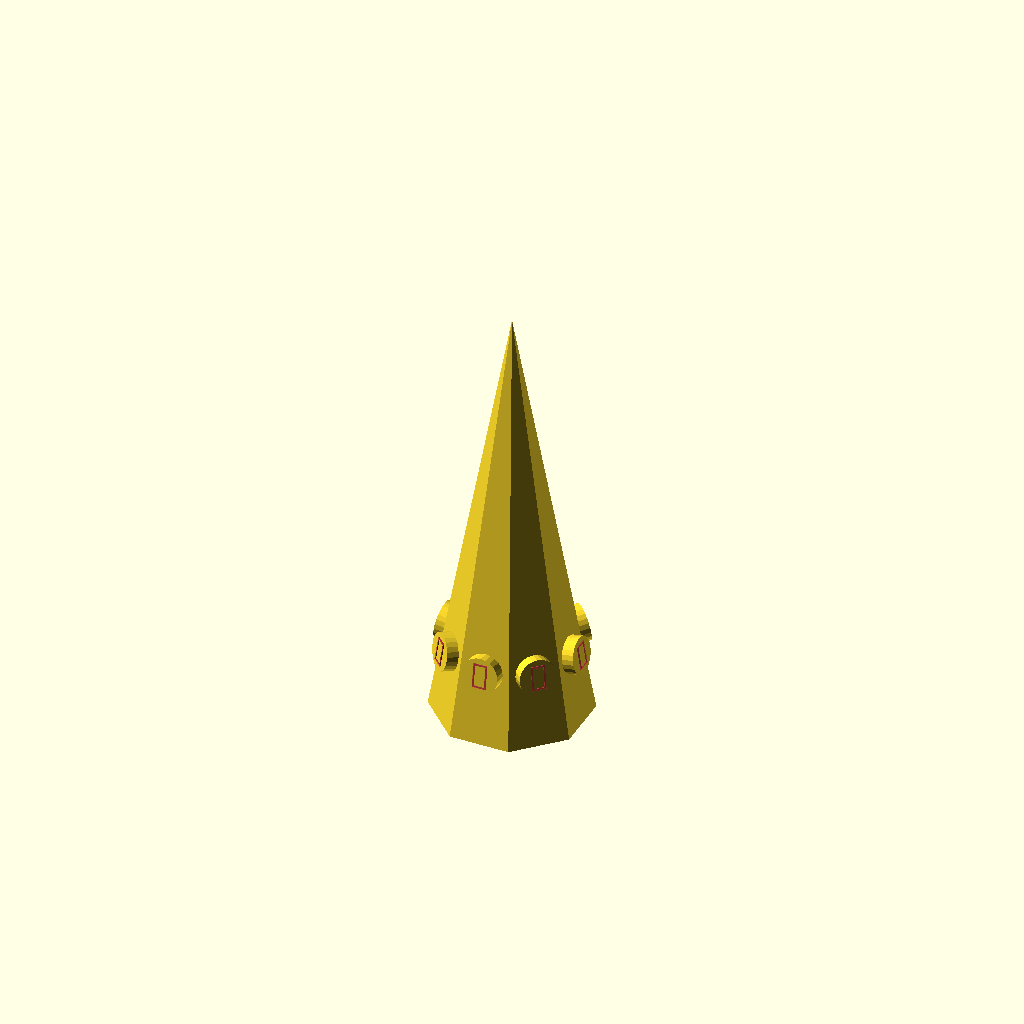
Cell 1: rendered with the file's own defaults.
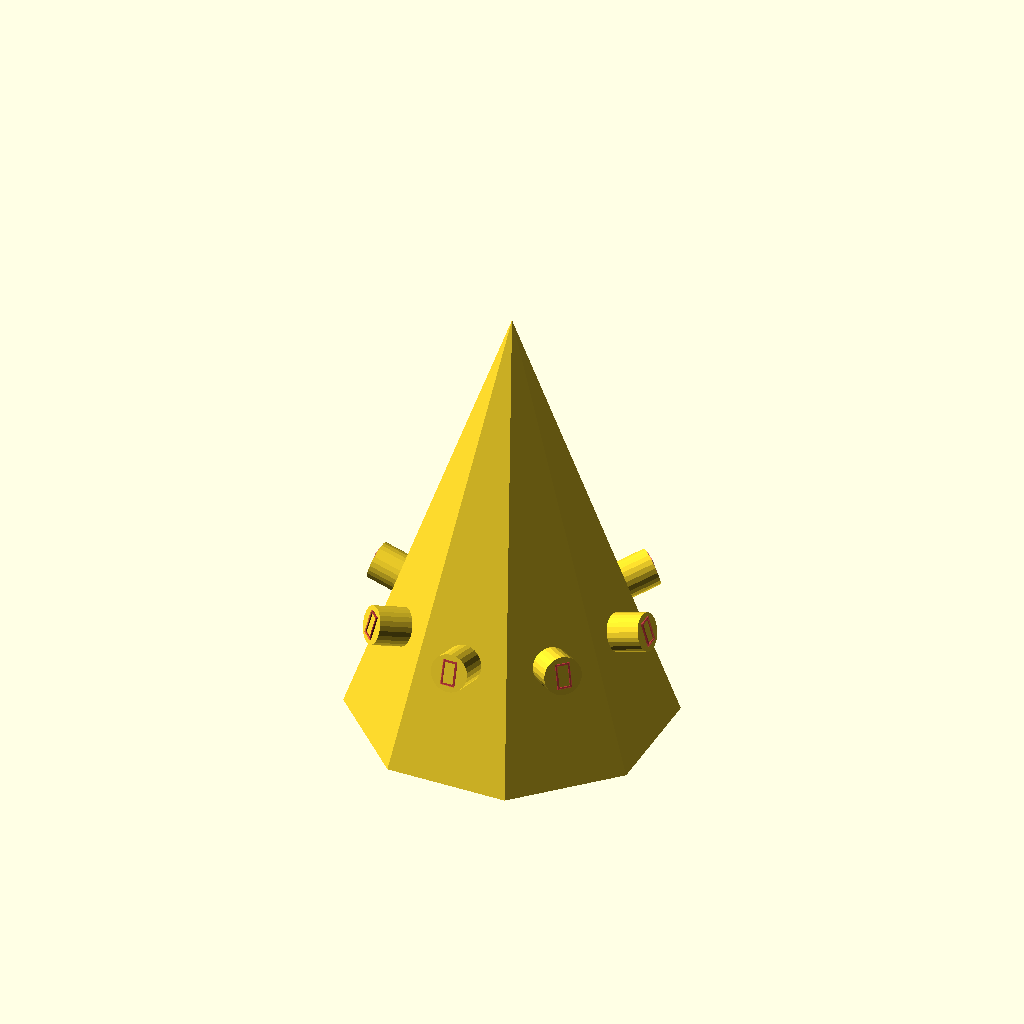
Cell 2: width = 40 (everything else at default).
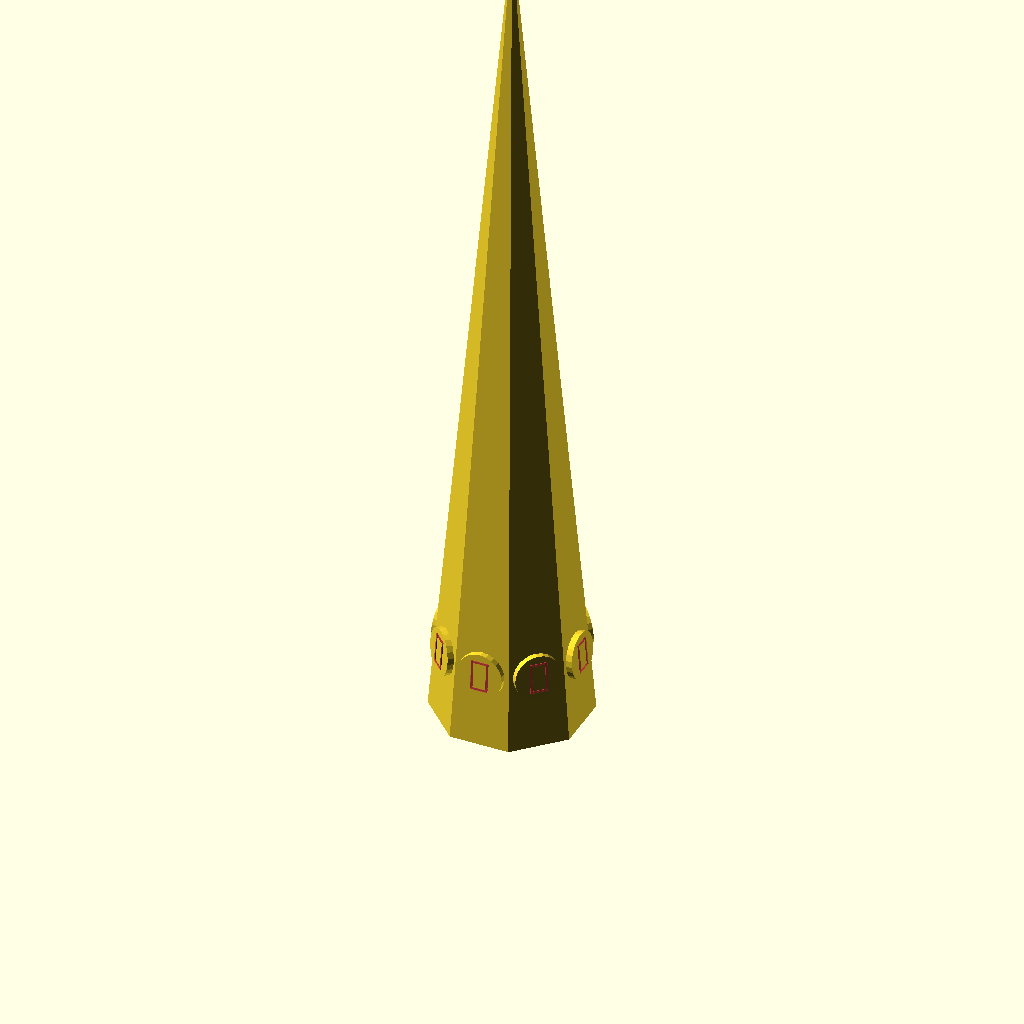
Cell 3: the same model with height = 120.
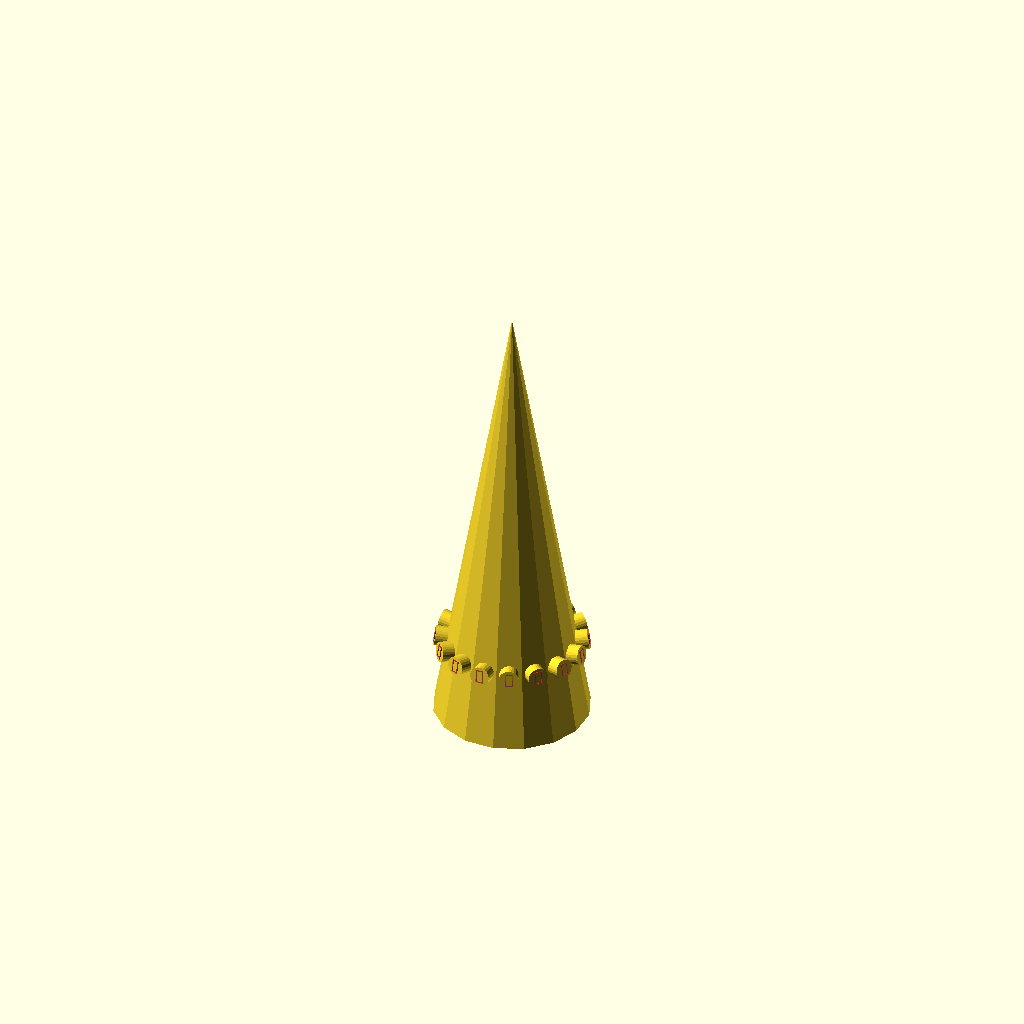
Cell 4 — num_sides set to 16, the other parameters unchanged.
All cells are drawn from one camera (rotation 55°, 0°, 25°, orthographic, colour scheme Cornfield), so only the parameter changes between them.
The OpenSCAD source (inputs/thingiverse/files/thing-2539408/files/Steeple.scad):
//Steeple
//Ari M Diacou
//September 17, 2017

//Shared under Creative Commons License: Attribution-ShareAlike 3.0 Unported (CC BY-SA 3.0) 
//see http://creativecommons.org/licenses/by-sa/3.0/

////////////////////// Parameters ////////////////////////
//of your steeple in mm
width=20;
//of your steeple in mm
height=60;
//of the base of your steeple
num_sides=8;
//the character displayed (use \uWXYZ for unicodes)
my_char="\u2620";
//of the character (suggest DejaVu Sans or Segoe UI Symbol)
my_font="Segoe UI Symbol";
/////////////////// Derived Parameters ///////////////////
suggested_filename=str("Steeple-",num_sides,"-w",width,"h",height,"-",my_char);
echo(suggested_filename);
a=apothem(width/2,num_sides);
theta_adj=180/num_sides;
//////////////////////// Main ////////////////////////////
cone(w=width,h=height, sides=num_sides);
faces();
////////////////////// Functions /////////////////////////
module cone(w=1, h=4, sides=4){  
    adcr=2*apothem(w/2,sides)/w; //Apothem Divided by CircumRadius
    rotate([0,0,theta_adj])
        cylinder(d1=w/adcr,d2=0,h=h,$fn=sides);
    }

module face(){
    r=width/height;
    diameter=(1-r)*a*2*tan(180/num_sides);
    engrave_ratio=0.2;
    cylinder_height=width/2;
    translate([0,0,(1+r)*(1-r)*(width/2)]) 
        rotate([90-.5*atan(width/height),0,0])
            difference(){
                cylinder(d=diameter,$fn=24,h=cylinder_height);
                translate([0,0,(1-engrave_ratio+.01)*cylinder_height])
                #color("black") linear_extrude(0.1*width)
                    text(my_char,font=my_font,halign="center",valign="center",size=.667*diameter);
                }
    }
module faces(){
    for(i=[0:num_sides-1])
        rotate([0,0,i*360/num_sides+90])
            face();
    }
    
function apothem(circumradius,sides)=circumradius*cos(180/sides);
Customizer parameters (derived from the source; name, type, default, range or options):
width: number, default 20
height: number, default 60
num_sides: number, default 8
my_char: string, default "☠"
my_font: string, default "Segoe UI Symbol"
